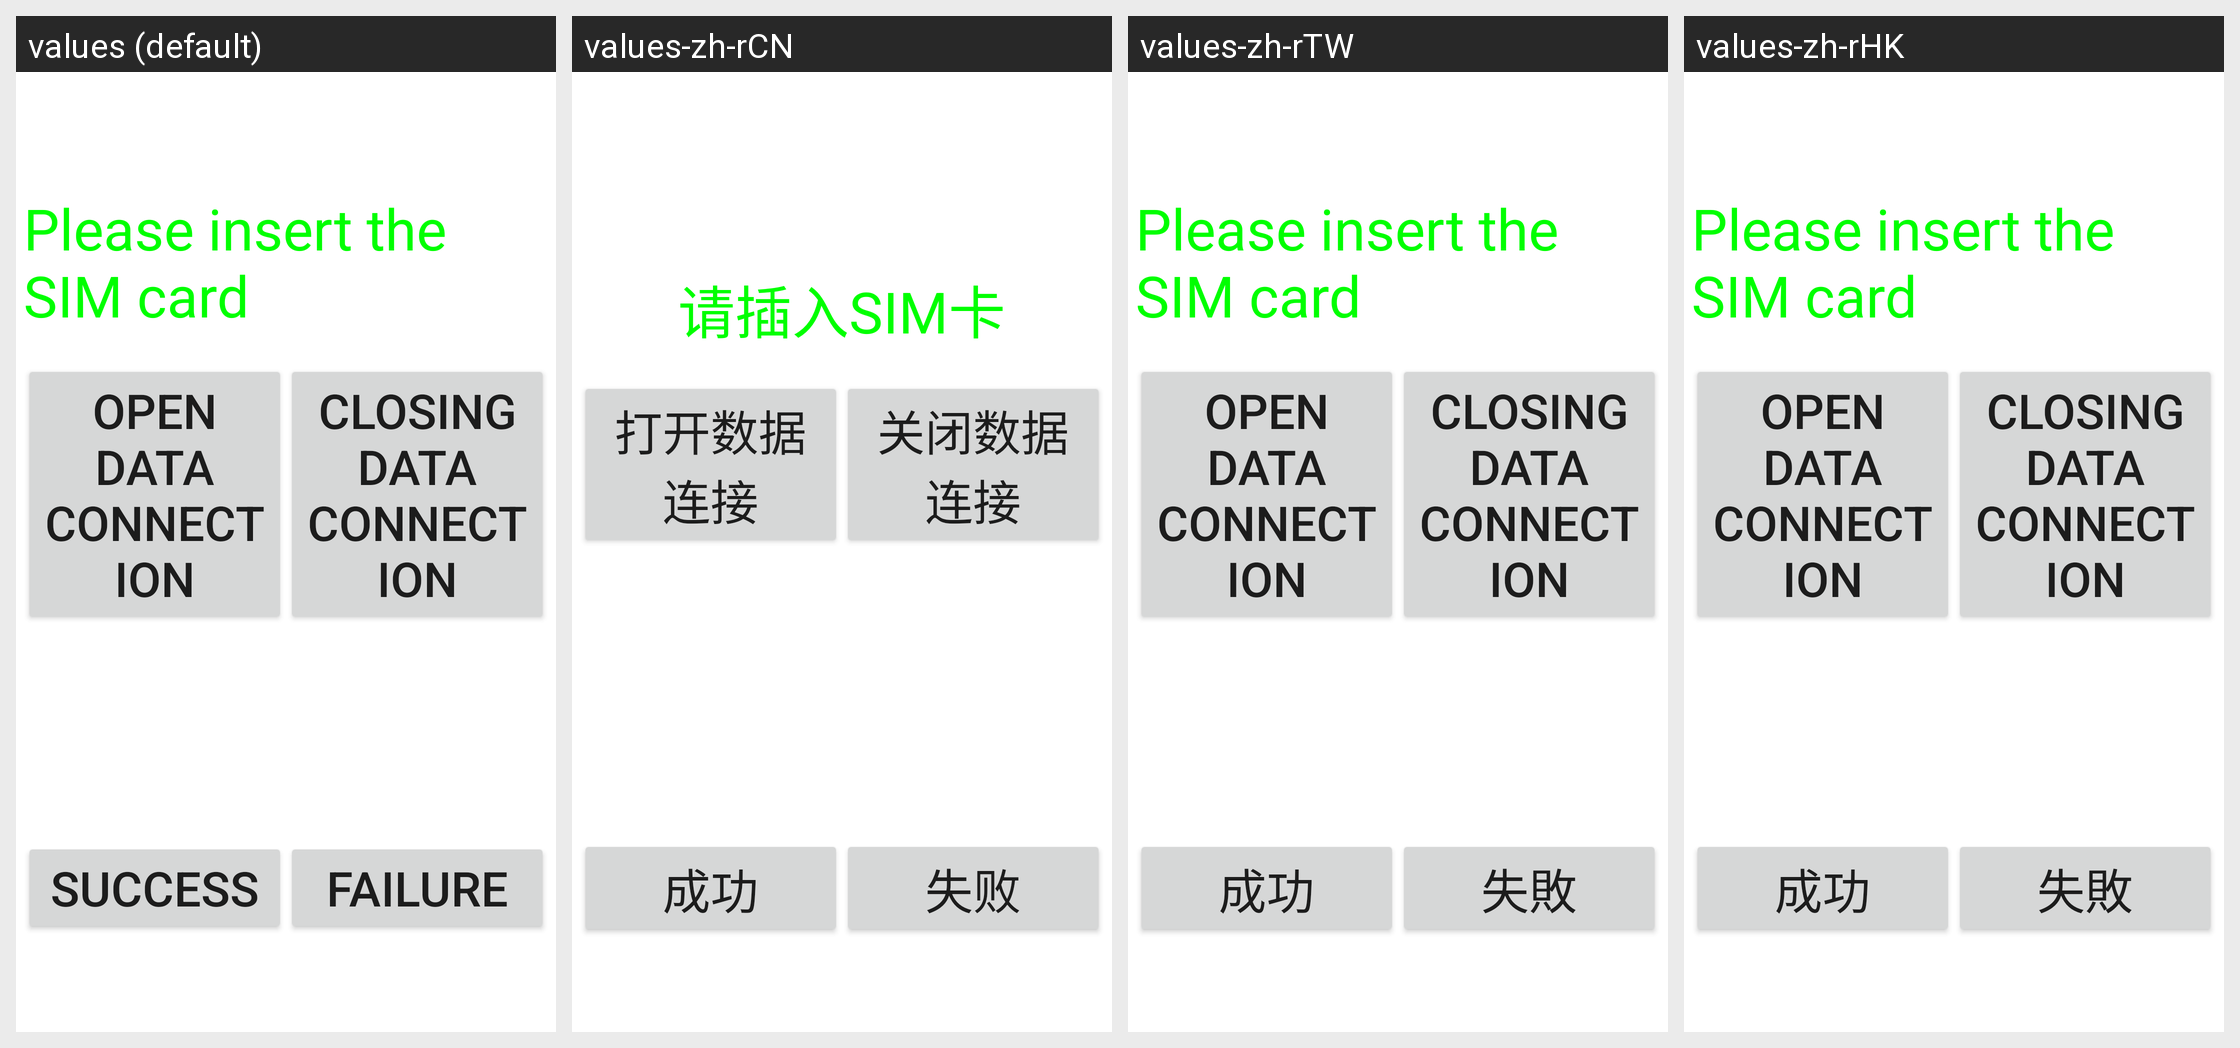

Locale-by-locale string values for the Android screen shown in this grid:
Android screen res/layout/mobiledata.xml rendered under 4 locales, left to right: values (default), values-zh-rCN, values-zh-rTW, values-zh-rHK. Device: Nexus 5 (rendered at 1080×1920; each locale shown at half size, 540×960, under a caption strip naming it); theme Theme.MaterialComponents.DayNight.NoActionBar.
Strings drawn on this screen, with the default value and each locale's value (text and hints the layout hard-codes, and strings that could not be matched under every locale, appear in the picture but are not listed):

mobiledata_remind
  values: Please insert the SIM card
  values-zh-rCN: 请插入SIM卡
  values-zh-rTW: Please insert the SIM card  [not translated; the default value is used]
  values-zh-rHK: Please insert the SIM card  [not translated; the default value is used]

open
  values: Open data connection
  values-zh-rCN: 打开数据连接
  values-zh-rTW: Open data connection  [not translated; the default value is used]
  values-zh-rHK: Open data connection  [not translated; the default value is used]

close
  values: Closing data connection
  values-zh-rCN: 关闭数据连接
  values-zh-rTW: Closing data connection  [not translated; the default value is used]
  values-zh-rHK: Closing data connection  [not translated; the default value is used]

Success
  values: Success
  values-zh-rCN: 成功
  values-zh-rTW: 成功
  values-zh-rHK: 成功

Failed
  values: Failure
  values-zh-rCN: 失败
  values-zh-rTW: 失敗
  values-zh-rHK: 失敗
